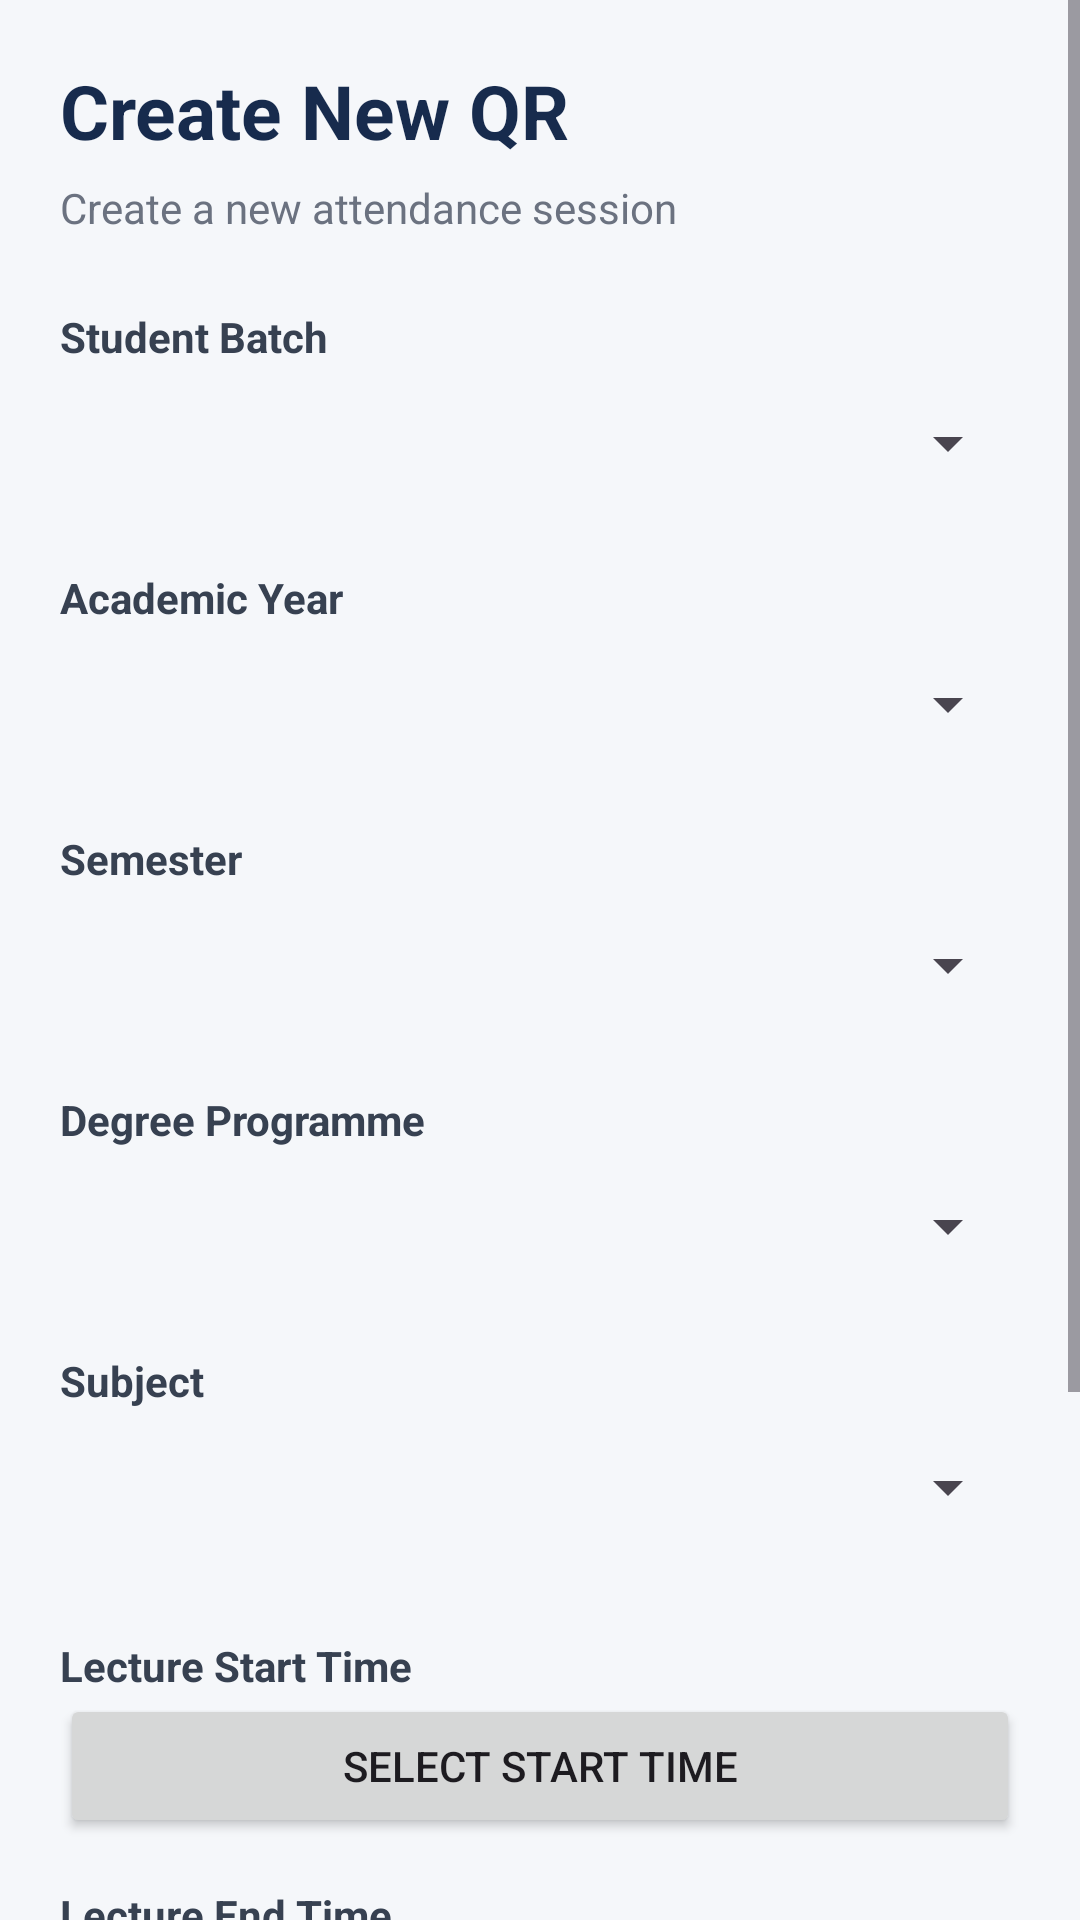

Here is an Android app screen rendered from its layout file. Give the layout XML and the strings, colors and styles it references.
<!-- AndroidManifest.xml: application theme Theme.PresenceMeApp -->
<!-- res/layout/activity_create_new_qr.xml -->
<?xml version="1.0" encoding="utf-8"?>
<ScrollView xmlns:android="http://schemas.android.com/apk/res/android"
    android:layout_width="match_parent"
    android:layout_height="match_parent"
    android:id="@+id/main"
    android:background="#F5F7FA"
    android:fillViewport="true">

    <LinearLayout
        android:layout_width="match_parent"
        android:layout_height="wrap_content"
        android:orientation="vertical"
        android:padding="20dp">

        <TextView
            android:layout_width="match_parent"
            android:layout_height="wrap_content"
            android:text="Create New QR"
            android:textColor="#172B4D"
            android:textSize="25sp"
            android:textStyle="bold"
            android:layout_marginBottom="6dp" />

        <TextView
            android:layout_width="match_parent"
            android:layout_height="wrap_content"
            android:text="Create a new attendance session"
            android:textColor="#6B7280"
            android:textSize="14sp"
            android:layout_marginBottom="24dp" />

        
        <TextView
            android:layout_width="match_parent"
            android:layout_height="wrap_content"
            android:text="Student Batch"
            android:textStyle="bold"
            android:textColor="#374151" />

        <Spinner
            android:id="@+id/spinnerBatch"
            android:layout_width="match_parent"
            android:layout_height="52dp"
            android:layout_marginBottom="16dp" />

        
        <TextView
            android:layout_width="match_parent"
            android:layout_height="wrap_content"
            android:text="Academic Year"
            android:textStyle="bold"
            android:textColor="#374151" />

        <Spinner
            android:id="@+id/spinnerAcademicYear"
            android:layout_width="match_parent"
            android:layout_height="52dp"
            android:layout_marginBottom="16dp" />

        
        <TextView
            android:layout_width="match_parent"
            android:layout_height="wrap_content"
            android:text="Semester"
            android:textStyle="bold"
            android:textColor="#374151" />

        <Spinner
            android:id="@+id/spinnerSemester"
            android:layout_width="match_parent"
            android:layout_height="52dp"
            android:layout_marginBottom="16dp" />

        
        <TextView
            android:layout_width="match_parent"
            android:layout_height="wrap_content"
            android:text="Degree Programme"
            android:textStyle="bold"
            android:textColor="#374151" />

        <Spinner
            android:id="@+id/spinnerDegree"
            android:layout_width="match_parent"
            android:layout_height="52dp"
            android:layout_marginBottom="16dp" />

        
        <TextView
            android:layout_width="match_parent"
            android:layout_height="wrap_content"
            android:text="Subject"
            android:textStyle="bold"
            android:textColor="#374151" />

        <Spinner
            android:id="@+id/spinnerSubject"
            android:layout_width="match_parent"
            android:layout_height="52dp"
            android:layout_marginBottom="24dp" />

        
        <TextView
            android:layout_width="match_parent"
            android:layout_height="wrap_content"
            android:text="Lecture Start Time"
            android:textStyle="bold"
            android:textColor="#374151" />

        <Button
            android:id="@+id/btnStartTime"
            android:layout_width="match_parent"
            android:layout_height="wrap_content"
            android:text="Select Start Time"
            android:layout_marginBottom="16dp" />

        
        <TextView
            android:layout_width="match_parent"
            android:layout_height="wrap_content"
            android:text="Lecture End Time"
            android:textStyle="bold"
            android:textColor="#374151" />

        <Button
            android:id="@+id/btnEndTime"
            android:layout_width="match_parent"
            android:layout_height="wrap_content"
            android:text="Select End Time"
            android:layout_marginBottom="16dp" />

        
        <TextView
            android:layout_width="match_parent"
            android:layout_height="wrap_content"
            android:text="QR Expires At"
            android:textStyle="bold"
            android:textColor="#374151" />

        <Button
            android:id="@+id/btnQrExpiry"
            android:layout_width="match_parent"
            android:layout_height="wrap_content"
            android:text="Select Expiration Time"
            android:layout_marginBottom="28dp" />

        
        <Button
            android:id="@+id/btnGenerateQR"
            android:layout_width="match_parent"
            android:layout_height="56dp"
            android:text="Generate QR"
            android:textAllCaps="false"
            android:textSize="16sp"
            android:textStyle="bold"
            android:backgroundTint="#2563EB"
            android:textColor="#FFFFFF" />

    </LinearLayout>

</ScrollView>
<!-- resources referenced by this layout -->
<resources>
  <style name="Theme.PresenceMeApp" parent="Base.Theme.PresenceMeApp" />
  <style name="Base.Theme.PresenceMeApp" parent="Theme.Material3.DayNight.NoActionBar">
          
          
      </style>
</resources>
